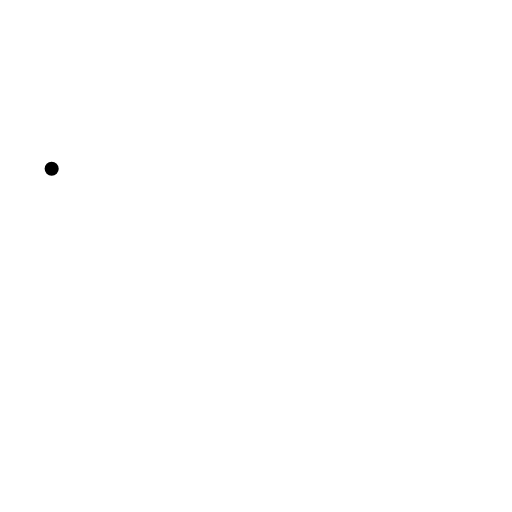
t = 0.00 s
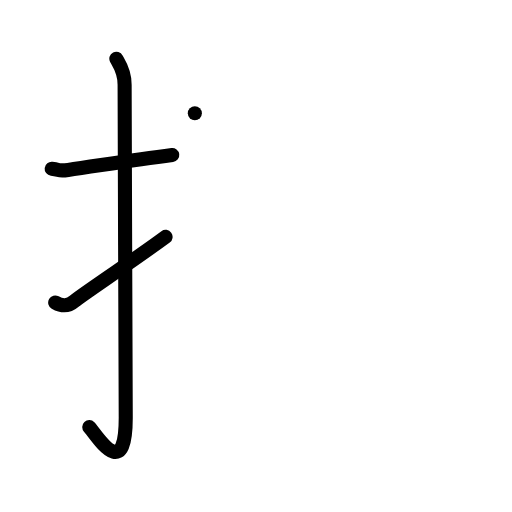
t = 3.00 s
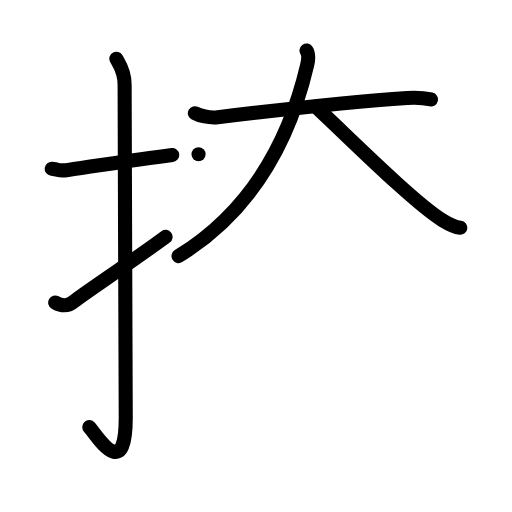
t = 6.00 s
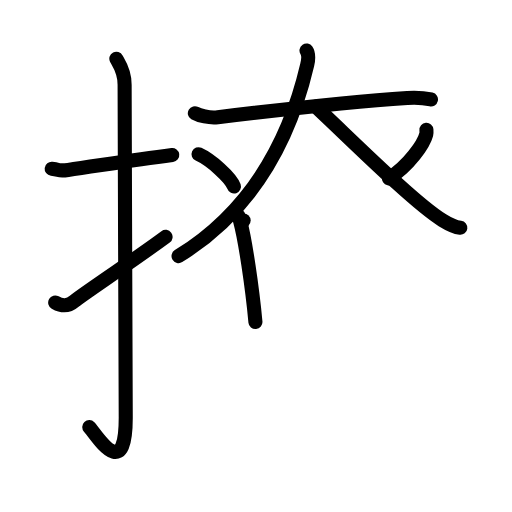
t = 9.00 s
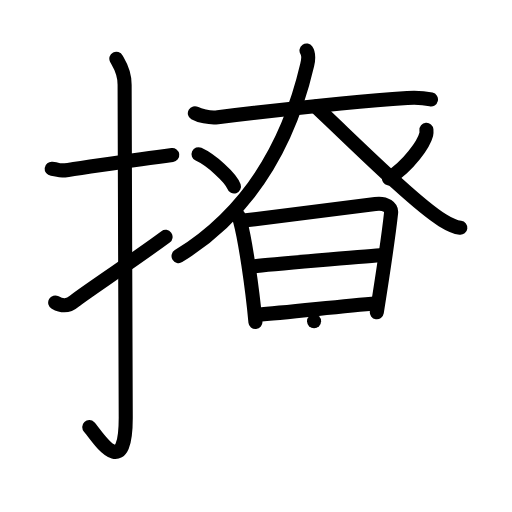
t = 12.00 s
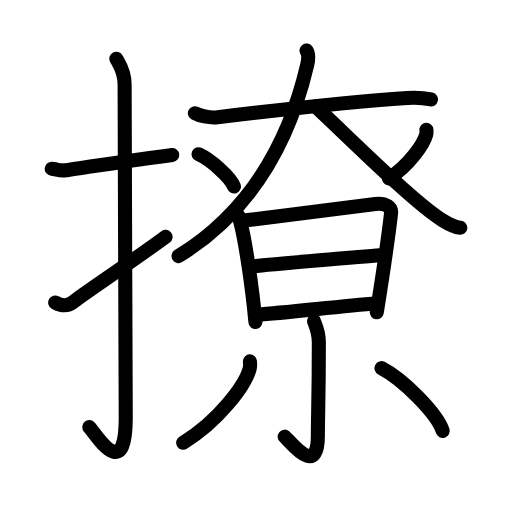
t = 15.00 s

The animated SVG that drew these frames (rendered in a browser with its animation timeline set to each time). Animation: 44 SMIL elements (animate=44); one cycle of 15.00 s.

<?xml version="1.0" encoding="UTF-8"?>
<!--
AniKanjiVG is licensed by CC-BY-SA Paul C. Sommerhoff (https://bitbucket.org/sommerhoff/anikanjivg).
AniKanjiVG uses KanjiVG which is licensed by CC-BY-SA Ulrich Apel (http://kanjivg.tagaini.net).
See also http://creativecommons.org/licenses/by-sa/3.0/
-->
<svg xmlns:kvg='http://kanjivg.tagaini.net' xmlns='http://www.w3.org/2000/svg' width='109' height='109' viewBox='0 0 109 109' style='fill:none;stroke:#000000;stroke-width:3;stroke-linecap:round;stroke-linejoin:round;' id="kvg:kanji_064a9"><g id="kvg:064a9" kvg:element="撩"><g id="kvg:064a9-g1" kvg:element="扌" kvg:variant="true" kvg:original="手" kvg:position="left" kvg:radical="general"><path id="kvg:064a9-s1" kvg:type="㇐" d="M11,35.92c2.08,0.25,1.27,0.55,3.5,0.25c5.5-0.75,13-2,22.17-3.17"><animate attributeName="d" begin="0.0s" dur="0.5s" from="M11,35.92C11,35.92,11,35.92,11,35.92" to="M11,35.92c2.08,0.25,1.27,0.55,3.5,0.25" />
<animate attributeName="d" begin="0.5s" dur="0.5s" from="M11,35.92c2.08,0.25,1.27,0.55,3.5,0.25c0,0,0,0,0,0,0" to="M11,35.92c2.08,0.25,1.27,0.55,3.5,0.25c5.5-0.75,13-2,22.17-3.17" />
</path>
<path id="kvg:064a9-s2" kvg:type="㇚" d="M24.77,12.5c0.48,0.92,1.76,2.49,1.76,5.52c0,15.23,0.24,59.46,0.24,70.9c0,14.25-6.32,3.53-7.77,2"><animate attributeName="d" begin="1.0s" dur="0.3333333333333333s" from="M24.77,12.5C24.77,12.5,24.77,12.5,24.77,12.5" to="M24.77,12.5c0.48,0.92,1.76,2.49,1.76,5.52" />
<animate attributeName="d" begin="1.3333333333333333s" dur="0.3333333333333333s" from="M24.77,12.5c0.48,0.92,1.76,2.49,1.76,5.52c0,0,0,0,0,0,0" to="M24.77,12.5c0.48,0.92,1.76,2.49,1.76,5.52c0,15.23,0.24,59.46,0.24,70.9" />
<animate attributeName="d" begin="1.6666666666666665s" dur="0.3333333333333333s" from="M24.77,12.5c0.48,0.92,1.76,2.49,1.76,5.52c0,15.23,0.24,59.46,0.24,70.9c0,0,0,0,0,0,0" to="M24.77,12.5c0.48,0.92,1.76,2.49,1.76,5.52c0,15.23,0.24,59.46,0.24,70.9c0,14.25-6.32,3.53-7.77,2" />
<animate attributeName="d" begin="0s" dur="1.0s" from="M-100,-100" to="M-100,-100" />
</path>
<path id="kvg:064a9-s3" kvg:type="㇀" d="M11.75,64.4c1.5,0.85,2.75,0.85,4.09-0.3c1.37-1.18,12.98-8.93,19.41-13.68"><animate attributeName="d" begin="2.0s" dur="0.5s" from="M11.75,64.4C11.75,64.4,11.75,64.4,11.75,64.4" to="M11.75,64.4c1.5,0.85,2.75,0.85,4.09-0.3" />
<animate attributeName="d" begin="2.5s" dur="0.5s" from="M11.75,64.4c1.5,0.85,2.75,0.85,4.09-0.3c0,0,0,0,0,0,0" to="M11.75,64.4c1.5,0.85,2.75,0.85,4.09-0.3c1.37-1.18,12.98-8.93,19.41-13.68" />
<animate attributeName="d" begin="0s" dur="2.0s" from="M-100,-100" to="M-100,-100" />
</path>
</g>
<g id="kvg:064a9-g2" kvg:position="right"><g id="kvg:064a9-g3" kvg:element="大"><path id="kvg:064a9-s4" kvg:type="㇐" d="M41.48,24.1c0.84,0.49,3.09,1.07,4.88,0.85c12.1-1.46,29.48-3.39,40.34-4.1c1.87-0.12,3.37-0.06,5.05,0.32"><animate attributeName="d" begin="3.0s" dur="0.3333333333333333s" from="M41.48,24.1C41.48,24.1,41.48,24.1,41.48,24.1" to="M41.48,24.1c0.84,0.49,3.09,1.07,4.88,0.85" />
<animate attributeName="d" begin="3.3333333333333335s" dur="0.3333333333333333s" from="M41.48,24.1c0.84,0.49,3.09,1.07,4.88,0.85c0,0,0,0,0,0,0" to="M41.48,24.1c0.84,0.49,3.09,1.07,4.88,0.85c12.1-1.46,29.48-3.39,40.34-4.1" />
<animate attributeName="d" begin="3.6666666666666665s" dur="0.3333333333333333s" from="M41.48,24.1c0.84,0.49,3.09,1.07,4.88,0.85c12.1-1.46,29.48-3.39,40.34-4.1c0,0,0,0,0,0,0" to="M41.48,24.1c0.84,0.49,3.09,1.07,4.88,0.85c12.1-1.46,29.48-3.39,40.34-4.1c1.87-0.12,3.37-0.06,5.05,0.32" />
<animate attributeName="d" begin="0s" dur="3.0s" from="M-100,-100" to="M-100,-100" />
</path>
<path id="kvg:064a9-s5" kvg:type="㇒" d="M65.25,10.75c0.41,0.61,0.45,1.8,0.15,3.08c-3.75,16.04-11.71,31-27.39,40.69"><animate attributeName="d" begin="4.0s" dur="0.5s" from="M65.25,10.75C65.25,10.75,65.25,10.75,65.25,10.75" to="M65.25,10.75c0.41,0.61,0.45,1.8,0.15,3.08" />
<animate attributeName="d" begin="4.5s" dur="0.5s" from="M65.25,10.75c0.41,0.61,0.45,1.8,0.15,3.08c0,0,0,0,0,0,0" to="M65.25,10.75c0.41,0.61,0.45,1.8,0.15,3.08c-3.75,16.04-11.71,31-27.39,40.69" />
<animate attributeName="d" begin="0s" dur="4.0s" from="M-100,-100" to="M-100,-100" />
</path>
<path id="kvg:064a9-s6" kvg:type="㇏" d="M67.18,22.67c6.23,5.74,20.78,20.36,27,24.2c2.12,1.31,2.85,1.5,3.82,1.62"><animate attributeName="d" begin="5.0s" dur="0.5s" from="M67.18,22.67C67.18,22.67,67.18,22.67,67.18,22.67" to="M67.18,22.67c6.23,5.74,20.78,20.36,27,24.2" />
<animate attributeName="d" begin="5.5s" dur="0.5s" from="M67.18,22.67c6.23,5.74,20.78,20.36,27,24.2c0,0,0,0,0,0,0" to="M67.18,22.67c6.23,5.74,20.78,20.36,27,24.2c2.12,1.31,2.85,1.5,3.82,1.62" />
<animate attributeName="d" begin="0s" dur="5.0s" from="M-100,-100" to="M-100,-100" />
</path>
</g>
<path id="kvg:064a9-s7" kvg:type="㇔" d="M42.27,32.83c2.66,1.21,6.88,4.99,7.54,6.88"><animate attributeName="d" begin="6.0s" dur="1.0s" from="M42.27,32.83C42.27,32.83,42.27,32.83,42.27,32.83" to="M42.27,32.83c2.66,1.21,6.88,4.99,7.54,6.88" />
<animate attributeName="d" begin="0s" dur="6.0s" from="M-100,-100" to="M-100,-100" />
</path>
<path id="kvg:064a9-s8" kvg:type="㇒" d="M90.78,27.64c0.02,0.24,0.05,0.63-0.04,0.98c-0.54,2.06-3.66,6.58-7.93,9.35"><animate attributeName="d" begin="7.0s" dur="0.5s" from="M90.78,27.64C90.78,27.64,90.78,27.64,90.78,27.64" to="M90.78,27.64c0.02,0.24,0.05,0.63-0.04,0.98" />
<animate attributeName="d" begin="7.5s" dur="0.5s" from="M90.78,27.64c0.02,0.24,0.05,0.63-0.04,0.98c0,0,0,0,0,0,0" to="M90.78,27.64c0.02,0.24,0.05,0.63-0.04,0.98c-0.54,2.06-3.66,6.58-7.93,9.35" />
<animate attributeName="d" begin="0s" dur="7.0s" from="M-100,-100" to="M-100,-100" />
</path>
<g id="kvg:064a9-g4" kvg:element="日"><path id="kvg:064a9-s9" kvg:type="㇑" d="M50.74,45.95c0.24,0.38,0.25,0.65,0.38,1.13c1.08,3.98,2.58,14.05,3.26,21.48"><animate attributeName="d" begin="8.0s" dur="0.5s" from="M50.74,45.95C50.74,45.95,50.74,45.95,50.74,45.95" to="M50.74,45.95c0.24,0.38,0.25,0.65,0.38,1.13" />
<animate attributeName="d" begin="8.5s" dur="0.5s" from="M50.74,45.95c0.24,0.38,0.25,0.65,0.38,1.13c0,0,0,0,0,0,0" to="M50.74,45.95c0.24,0.38,0.25,0.65,0.38,1.13c1.08,3.98,2.58,14.05,3.26,21.48" />
<animate attributeName="d" begin="0s" dur="8.0s" from="M-100,-100" to="M-100,-100" />
</path>
<path id="kvg:064a9-s10" kvg:type="㇕a" d="M51.87,46.96c8.39-1,21.76-2.69,28.03-3.53c2.3-0.31,3.48,0.78,3.36,1.88c-0.43,4.02-1.98,14.46-3.04,21.17"><animate attributeName="d" begin="9.0s" dur="0.3333333333333333s" from="M51.87,46.96C51.87,46.96,51.87,46.96,51.87,46.96" to="M51.87,46.96c8.39-1,21.76-2.69,28.03-3.53" />
<animate attributeName="d" begin="9.333333333333334s" dur="0.3333333333333333s" from="M51.87,46.96c8.39-1,21.76-2.69,28.03-3.53c0,0,0,0,0,0,0" to="M51.87,46.96c8.39-1,21.76-2.69,28.03-3.53c2.3-0.31,3.48,0.78,3.36,1.88" />
<animate attributeName="d" begin="9.666666666666666s" dur="0.3333333333333333s" from="M51.87,46.96c8.39-1,21.76-2.69,28.03-3.53c2.3-0.31,3.48,0.78,3.36,1.88c0,0,0,0,0,0,0" to="M51.87,46.96c8.39-1,21.76-2.69,28.03-3.53c2.3-0.31,3.48,0.78,3.36,1.88c-0.43,4.02-1.98,14.46-3.04,21.17" />
<animate attributeName="d" begin="0s" dur="9.0s" from="M-100,-100" to="M-100,-100" />
</path>
<path id="kvg:064a9-s11" kvg:type="㇐a" d="M53.43,56.78c2.73-0.39,25.25-2.27,27.51-2.43"><animate attributeName="d" begin="10.0s" dur="1.0s" from="M53.43,56.78C53.43,56.78,53.43,56.78,53.43,56.78" to="M53.43,56.78c2.73-0.39,25.25-2.27,27.51-2.43" />
<animate attributeName="d" begin="0s" dur="10.0s" from="M-100,-100" to="M-100,-100" />
</path>
<path id="kvg:064a9-s12" kvg:type="㇐a" d="M54.81,66.99c6.04-0.43,17.06-1.73,25.41-2.43"><animate attributeName="d" begin="11.0s" dur="1.0s" from="M54.81,66.99C54.81,66.99,54.81,66.99,54.81,66.99" to="M54.81,66.99c6.04-0.43,17.06-1.73,25.41-2.43" />
<animate attributeName="d" begin="0s" dur="11.0s" from="M-100,-100" to="M-100,-100" />
</path>
</g>
<g id="kvg:064a9-g5" kvg:element="小"><path id="kvg:064a9-s13" kvg:type="㇚" d="M66.86,68.37c0.07,0.39,1.02,2.02,1.02,4.48c0,11.65-0.21,15.88-0.21,19.91c0,9.14-5.85,1.22-7.07,0.2"><animate attributeName="d" begin="12.0s" dur="0.3333333333333333s" from="M66.86,68.37C66.86,68.37,66.86,68.37,66.86,68.37" to="M66.86,68.37c0.07,0.39,1.02,2.02,1.02,4.48" />
<animate attributeName="d" begin="12.333333333333334s" dur="0.3333333333333333s" from="M66.86,68.37c0.07,0.39,1.02,2.02,1.02,4.48c0,0,0,0,0,0,0" to="M66.86,68.37c0.07,0.39,1.02,2.02,1.02,4.48c0,11.65-0.21,15.88-0.21,19.91" />
<animate attributeName="d" begin="12.666666666666666s" dur="0.3333333333333333s" from="M66.86,68.37c0.07,0.39,1.02,2.02,1.02,4.48c0,11.65-0.21,15.88-0.21,19.91c0,0,0,0,0,0,0" to="M66.86,68.37c0.07,0.39,1.02,2.02,1.02,4.48c0,11.65-0.21,15.88-0.21,19.91c0,9.14-5.85,1.22-7.07,0.2" />
<animate attributeName="d" begin="0s" dur="12.0s" from="M-100,-100" to="M-100,-100" />
</path>
<path id="kvg:064a9-s14" kvg:type="㇒" d="M53.21,76.93c0.04,0.41,0.08,1.05-0.08,1.64C52.16,82.02,46.6,89.61,39,94.25"><animate attributeName="d" begin="13.0s" dur="0.5s" from="M53.21,76.93C53.21,76.93,53.21,76.93,53.21,76.93" to="M53.21,76.93c0.04,0.41,0.08,1.05-0.08,1.64" />
<animate attributeName="d" begin="13.5s" dur="0.5s" from="M53.21,76.93c0.04,0.41,0.08,1.05-0.08,1.64c0,0,0,0,0,0,0" to="M53.21,76.93c0.04,0.41,0.08,1.05-0.08,1.64C52.16,82.02,46.6,89.61,39,94.25" />
<animate attributeName="d" begin="0s" dur="13.0s" from="M-100,-100" to="M-100,-100" />
</path>
<path id="kvg:064a9-s15" kvg:type="㇔" d="M81.21,78.37c4.6,2.36,11.89,9.71,13.04,13.38"><animate attributeName="d" begin="14.0s" dur="1.0s" from="M81.21,78.37C81.21,78.37,81.21,78.37,81.21,78.37" to="M81.21,78.37c4.6,2.36,11.89,9.71,13.04,13.38" />
<animate attributeName="d" begin="0s" dur="14.0s" from="M-100,-100" to="M-100,-100" />
</path>
</g>
</g>
</g>
</svg>
